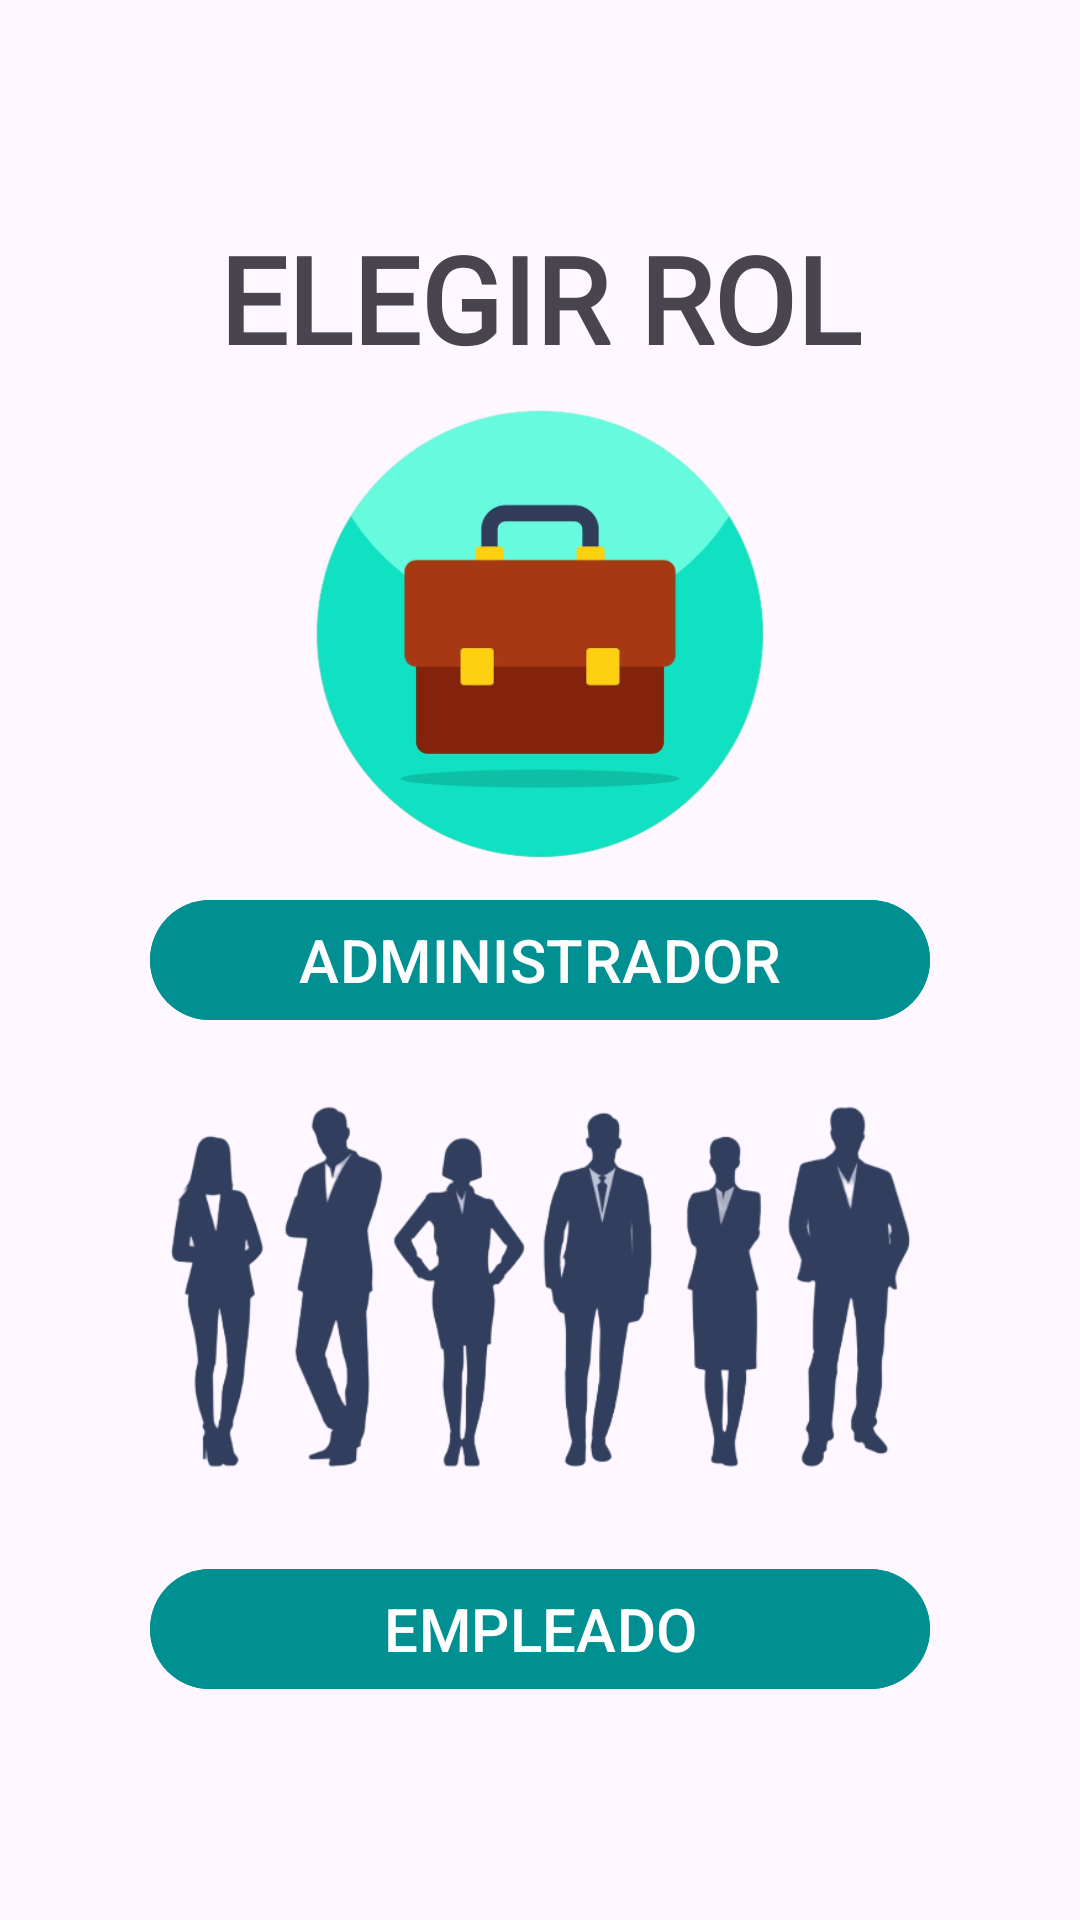

Android layout source for this screen:
<!-- AndroidManifest.xml: application theme Theme.DocumentManager -->
<!-- res/layout/activity_elegir_rol.xml -->
<?xml version="1.0" encoding="utf-8"?>
<RelativeLayout xmlns:android="http://schemas.android.com/apk/res/android"
    xmlns:app="http://schemas.android.com/apk/res-auto"
    xmlns:tools="http://schemas.android.com/tools"
    android:layout_width="match_parent"
    android:layout_height="match_parent"
    tools:context=".Elegir_rol">

    <androidx.appcompat.widget.LinearLayoutCompat
        android:layout_width="match_parent"
        android:layout_height="match_parent"
        android:layout_alignParentStart="true"
        android:layout_alignParentTop="true"
        android:gravity="center"
        android:orientation="vertical">

        <TextView
            android:layout_width="wrap_content"
            android:layout_height="wrap_content"
            android:text="@string/Txt_rol"
            android:fontFamily="@font/hedvig_serift"
            android:textSize="40dp"
            android:textStyle="bold"
            android:textAllCaps="true"/>

        <ImageView
            android:src="@drawable/admin"
            android:layout_marginStart="50dp"
            android:layout_marginEnd="50dp"
            android:layout_width="match_parent"
            android:layout_height="170dp"/>

        <com.google.android.material.button.MaterialButton
            android:id="@+id/Btn_rol_administrador"
            android:layout_width="match_parent"
            android:layout_marginStart="50dp"
            android:layout_marginEnd="50dp"
            android:layout_height="wrap_content"
            android:backgroundTint="@color/turquoiseNight"
            android:textSize="20dp"
            android:textAllCaps="true"
            android:text="@string/Btn_rol_administrador" />

        <ImageView
            android:src="@drawable/emp"
            android:layout_marginStart="50dp"
            android:layout_marginEnd="50dp"
            android:layout_width="match_parent"
            android:layout_height="170dp"/>

        <com.google.android.material.button.MaterialButton
            android:id="@+id/Btn_rol_empleado"
            android:layout_width="match_parent"
            android:layout_marginStart="50dp"
            android:layout_marginEnd="50dp"
            android:backgroundTint="@color/turquoiseNight"
            android:textSize="20dp"
            android:layout_height="wrap_content"
            android:textAllCaps="true"
            android:layout_marginTop="5dp"
            android:text="@string/Btn_rol_empleado" />

    </androidx.appcompat.widget.LinearLayoutCompat>

</RelativeLayout>
<!-- resources referenced by this layout -->
<resources>
  <color name="turquoiseNight">#009092</color>
  <!-- drawable admin: png bitmap (drawable, 60354 bytes) -->
  <!-- drawable emp: png bitmap (drawable, 98360 bytes) -->
  <string name="Btn_rol_administrador">Administrador</string>
  <string name="Btn_rol_empleado">Empleado</string>
  <string name="Txt_rol">elegir rol</string>
  <style name="Theme.DocumentManager" parent="Base.Theme.DocumentManager" />
  <style name="Base.Theme.DocumentManager" parent="Theme.Material3.DayNight.NoActionBar">
          
          
      </style>
</resources>
